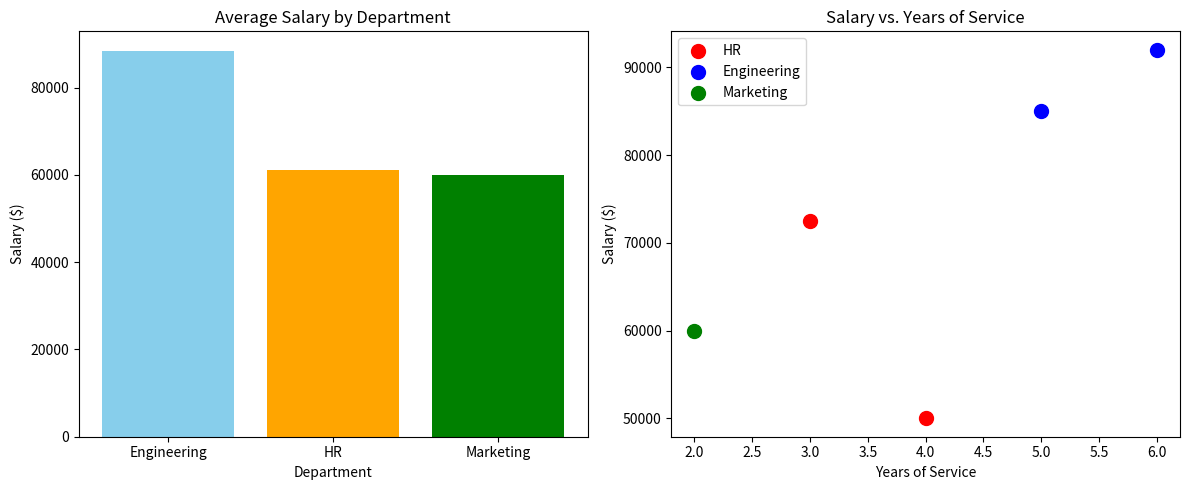

Recreate this plot in Python.
import matplotlib.pyplot as plt
import numpy as np
import pandas as pd
raw_data = {
    "Employee_Name": [" Alice ", "Bob", "Charlie", "Diana", "Evan"],
    "Department": ["HR", "Engineering", "HR", "Engineering", "Marketing"],
    "Salary": [50000, 85000, np.nan, 92000, 60000],
    "Join_Date": [
        "2022-01-15",
        "2021-06-20",
        "2023-03-11",
        "2020-11-01",
        "2024-02-28",
    ],
}
df = pd.DataFrame(raw_data)
df["Employee_Name"] = df["Employee_Name"].str.strip()
median_salary = df["Salary"].median()
df["Salary"] = df["Salary"].fillna(median_salary)
df["Join_Date"] = pd.to_datetime(df["Join_Date"])
df["Years_of_Service"] = 2026 - df["Join_Date"].dt.year
dept_summary = (
    df.groupby("Department")
    .agg(
        Avg_Salary=("Salary", "mean"),
        Total_Employees=("Employee_Name", "count"),
    )
    .reset_index()
)
fig, axes = plt.subplots(1, 2, figsize=(12, 5))
axes[0].bar(
    dept_summary["Department"],
    dept_summary["Avg_Salary"],
    color=["skyblue", "orange", "green"]
)
axes[0].set_title("Average Salary by Department")
axes[0].set_xlabel("Department")
axes[0].set_ylabel("Salary ($)")
colors = {
    "HR": "red",
    "Engineering": "blue",
    "Marketing": "green"
}
for dept in df["Department"].unique():
    dept_data = df[df["Department"] == dept]
    axes[1].scatter(
        dept_data["Years_of_Service"],
        dept_data["Salary"],
        label=dept,
        s=100,
        color=colors[dept]
    )
axes[1].set_title("Salary vs. Years of Service")
axes[1].set_xlabel("Years of Service")
axes[1].set_ylabel("Salary ($)")
axes[1].legend()
plt.tight_layout()
plt.show()
